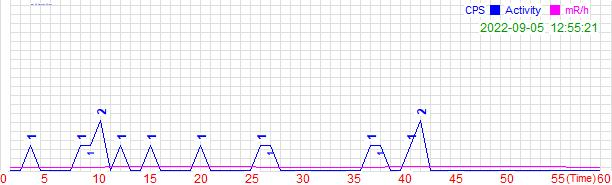

Data behind this chart, as committed beside it:
GQ Geiger Muller Counter Data Logger
Date Time, mR/h, CPM, 1s, 2s, 3s, 4s, 5s, 6s, 7s, 8s, 9s, 10s, 11s, 12s, 13s, 14s, 15s, 16s, 17s, 18s, 19s, 20s, 21s
2022-09-05 11:28, 0.00750, 15, 0, 0, 0, 0, 0, 0, 1, 0, 0, 0, 0, 0, 0, 0, 0, 1, 1, 0, 0, 0, 1
2022-09-05 11:29, 0.01000, 20, 0, 1, 1, 1, 3, 0, 0, 0, 0, 0, 0, 0, 0, 0, 0, 0, 0, 2, 0, 0, 1
2022-09-05 11:30, 0.01350, 27, 0, 0, 0, 0, 1, 1, 1, 1, 1, 1, 1, 0, 0, 0, 0, 0, 1, 1, 1, 0, 1
2022-09-05 11:31, 0.01000, 20, 0, 1, 1, 0, 0, 0, 1, 0, 0, 0, 0, 0, 1, 0, 0, 0, 0, 0, 0, 0, 2
2022-09-05 11:32, 0.01150, 23, 0, 2, 1, 0, 0, 0, 1, 0, 0, 0, 1, 0, 1, 1, 1, 1, 0, 0, 1, 1, 1
2022-09-05 11:33, 0.00950, 19, 0, 0, 0, 0, 0, 1, 0, 0, 0, 0, 0, 0, 0, 1, 1, 0, 0, 1, 0, 1, 0
2022-09-05 11:34, 0.00750, 15, 0, 0, 0, 1, 0, 0, 0, 0, 0, 1, 0, 0, 0, 0, 0, 0, 0, 0, 0, 0, 0
2022-09-05 11:35, 0.01150, 23, 1, 1, 0, 1, 0, 1, 0, 0, 0, 0, 0, 0, 1, 0, 0, 0, 0, 0, 2, 0, 1
2022-09-05 11:36, 0.00900, 18, 0, 1, 1, 1, 0, 0, 1, 0, 0, 0, 0, 1, 1, 0, 1, 0, 0, 0, 2, 0, 1
2022-09-05 11:37, 0.01050, 21, 0, 2, 0, 0, 0, 0, 0, 1, 1, 0, 0, 1, 2, 0, 0, 0, 1, 0, 0, 0, 0
2022-09-05 11:38, 0.00650, 13, 0, 0, 0, 1, 0, 0, 0, 0, 0, 0, 0, 0, 1, 1, 0, 0, 0, 2, 0, 0, 0
2022-09-05 11:39, 0.01150, 23, 1, 0, 1, 0, 2, 0, 0, 0, 0, 0, 2, 3, 0, 0, 1, 0, 1, 0, 0, 0, 0
2022-09-05 11:40, 0.00700, 14, 0, 1, 0, 0, 0, 0, 0, 0, 1, 0, 0, 0, 0, 0, 0, 1, 1, 0, 0, 0, 0
2022-09-05 11:41, 0.01250, 25, 0, 0, 1, 0, 1, 2, 0, 0, 1, 0, 0, 1, 0, 2, 0, 1, 0, 0, 0, 0, 2
2022-09-05 11:42, 0.00950, 19, 1, 0, 1, 0, 0, 0, 0, 0, 0, 0, 0, 1, 0, 0, 1, 0, 1, 0, 0, 0, 0
2022-09-05 11:43, 0.01100, 22, 1, 0, 0, 2, 1, 0, 1, 0, 0, 0, 0, 0, 0, 0, 0, 0, 0, 0, 0, 0, 0
2022-09-05 11:44, 0.00850, 17, 1, 0, 1, 0, 0, 0, 0, 1, 0, 0, 0, 0, 0, 1, 0, 0, 0, 1, 0, 1, 2
2022-09-05 11:45, 0.01300, 26, 2, 0, 0, 0, 0, 1, 1, 0, 0, 0, 0, 0, 0, 0, 0, 1, 1, 1, 0, 0, 0
2022-09-05 11:46, 0.01350, 27, 0, 0, 1, 1, 1, 0, 0, 0, 2, 0, 0, 3, 1, 1, 1, 0, 0, 1, 1, 0, 1
2022-09-05 11:47, 0.00700, 14, 0, 0, 1, 0, 0, 0, 0, 1, 1, 0, 0, 1, 0, 0, 0, 1, 0, 0, 0, 0, 0
2022-09-05 11:48, 0.00800, 16, 0, 0, 1, 1, 0, 1, 0, 0, 0, 0, 0, 0, 0, 0, 0, 0, 0, 0, 0, 0, 0
2022-09-05 11:49, 0.01100, 22, 0, 1, 0, 1, 0, 0, 0, 1, 0, 0, 0, 1, 0, 0, 1, 0, 0, 0, 1, 0, 1
2022-09-05 11:50, 0.01000, 20, 0, 0, 0, 0, 0, 0, 1, 0, 0, 0, 2, 1, 1, 0, 0, 0, 1, 1, 1, 1, 0
2022-09-05 11:51, 0.01100, 22, 0, 1, 0, 0, 1, 2, 0, 0, 0, 0, 0, 0, 0, 1, 0, 0, 1, 1, 0, 0, 0
2022-09-05 11:52, 0.00900, 18, 0, 0, 0, 1, 1, 1, 1, 0, 0, 0, 0, 1, 0, 1, 0, 0, 0, 1, 0, 1, 0
2022-09-05 11:53, 0.00900, 18, 0, 0, 0, 0, 0, 0, 0, 0, 0, 0, 0, 0, 0, 0, 1, 0, 0, 1, 0, 0, 0
2022-09-05 11:54, 0.00750, 15, 0, 0, 0, 1, 0, 0, 0, 0, 0, 0, 0, 0, 0, 1, 0, 0, 0, 1, 1, 1, 0
2022-09-05 11:55, 0.01500, 30, 1, 0, 0, 0, 0, 0, 0, 0, 1, 0, 0, 1, 0, 0, 2, 0, 0, 2, 0, 0, 0
2022-09-05 11:56, 0.01100, 22, 0, 1, 1, 1, 0, 0, 0, 0, 0, 0, 1, 0, 0, 0, 0, 2, 0, 0, 0, 0, 0
2022-09-05 11:57, 0.00550, 11, 0, 0, 0, 1, 0, 0, 0, 0, 0, 0, 1, 0, 0, 0, 0, 0, 1, 0, 0, 0, 0
2022-09-05 11:58, 0.01350, 27, 0, 1, 2, 0, 0, 0, 0, 1, 0, 0, 0, 1, 0, 0, 0, 0, 0, 0, 1, 0, 1
2022-09-05 11:59, 0.01150, 23, 0, 0, 0, 0, 0, 0, 0, 0, 0, 0, 0, 0, 0, 1, 0, 1, 0, 3, 1, 0, 1
2022-09-05 12:00, 0.00850, 17, 1, 0, 1, 0, 0, 0, 0, 0, 0, 0, 0, 0, 0, 0, 0, 0, 0, 1, 1, 1, 1
2022-09-05 12:01, 0.00850, 17, 0, 2, 1, 2, 0, 1, 0, 0, 0, 0, 0, 0, 1, 0, 0, 0, 0, 0, 0, 0, 1
2022-09-05 12:02, 0.01100, 22, 1, 0, 0, 0, 1, 0, 0, 0, 0, 0, 1, 0, 1, 0, 0, 0, 0, 0, 0, 0, 0
2022-09-05 12:03, 0.01050, 21, 2, 0, 0, 0, 0, 1, 1, 1, 1, 0, 1, 0, 0, 0, 1, 0, 0, 0, 0, 0, 0
2022-09-05 12:04, 0.00850, 17, 0, 0, 0, 0, 2, 0, 1, 0, 0, 0, 0, 1, 0, 0, 0, 0, 0, 0, 0, 0, 0
2022-09-05 12:05, 0.01050, 21, 0, 1, 0, 1, 0, 1, 1, 1, 0, 0, 0, 0, 0, 0, 0, 1, 0, 0, 1, 0, 0
2022-09-05 12:06, 0.00700, 14, 0, 0, 1, 0, 0, 0, 0, 1, 0, 0, 0, 0, 1, 1, 1, 0, 0, 0, 0, 1, 0
2022-09-05 12:07, 0.01150, 23, 0, 0, 0, 1, 0, 1, 0, 1, 2, 0, 1, 0, 0, 0, 0, 0, 0, 2, 0, 0, 1
2022-09-05 12:08, 0.01150, 23, 1, 0, 1, 1, 0, 1, 1, 0, 0, 0, 0, 0, 0, 1, 0, 0, 0, 2, 0, 1, 0
2022-09-05 12:09, 0.01250, 25, 0, 0, 1, 0, 1, 0, 0, 0, 0, 1, 1, 0, 0, 1, 0, 1, 0, 1, 1, 0, 1
2022-09-05 12:10, 0.01000, 20, 1, 0, 1, 0, 0, 0, 0, 0, 0, 1, 1, 0, 0, 1, 0, 0, 0, 0, 0, 0, 0
2022-09-05 12:11, 0.01100, 22, 1, 0, 0, 0, 0, 0, 0, 0, 1, 0, 2, 2, 0, 0, 0, 0, 1, 1, 1, 0, 0
2022-09-05 12:12, 0.01250, 25, 0, 0, 0, 0, 0, 0, 0, 2, 0, 0, 2, 0, 0, 1, 2, 1, 0, 0, 1, 0, 0
2022-09-05 12:13, 0.00950, 19, 0, 0, 0, 0, 2, 0, 0, 0, 0, 0, 0, 0, 0, 0, 0, 1, 0, 0, 1, 0, 0
2022-09-05 12:14, 0.00850, 17, 1, 0, 0, 1, 0, 1, 1, 0, 0, 0, 0, 0, 0, 0, 0, 1, 0, 0, 0, 0, 0
2022-09-05 12:15, 0.01000, 20, 1, 0, 0, 0, 0, 0, 0, 0, 1, 0, 0, 0, 0, 0, 0, 0, 1, 1, 1, 0, 0
2022-09-05 12:16, 0.00850, 17, 0, 1, 0, 0, 0, 0, 0, 0, 0, 0, 0, 0, 1, 0, 0, 2, 0, 0, 1, 0, 0
2022-09-05 12:17, 0.01350, 27, 1, 1, 1, 0, 0, 0, 0, 0, 1, 0, 1, 0, 0, 3, 1, 0, 0, 0, 1, 0, 0
2022-09-05 12:18, 0.01200, 24, 0, 0, 0, 3, 0, 0, 0, 1, 0, 1, 0, 1, 0, 0, 1, 1, 1, 0, 1, 0, 0
2022-09-05 12:19, 0.00900, 18, 2, 1, 1, 2, 0, 0, 0, 0, 0, 0, 0, 1, 0, 1, 0, 0, 0, 2, 0, 0, 0
2022-09-05 12:20, 0.00750, 15, 0, 0, 0, 0, 0, 1, 0, 0, 1, 0, 0, 1, 1, 0, 0, 1, 0, 0, 0, 1, 0
2022-09-05 12:21, 0.01200, 24, 1, 0, 0, 0, 1, 0, 1, 0, 0, 0, 1, 1, 1, 0, 1, 0, 0, 0, 1, 1, 1
2022-09-05 12:22, 0.00800, 16, 0, 0, 1, 0, 1, 0, 0, 0, 0, 0, 0, 0, 0, 0, 1, 1, 0, 1, 0, 0, 0
2022-09-05 12:23, 0.01100, 22, 0, 0, 0, 1, 0, 0, 0, 0, 1, 0, 0, 1, 0, 0, 1, 1, 1, 2, 0, 1, 0
2022-09-05 12:24, 0.00850, 17, 0, 0, 1, 0, 0, 0, 0, 0, 0, 0, 0, 0, 0, 1, 3, 0, 1, 0, 0, 0, 0
2022-09-05 12:25, 0.01050, 21, 0, 0, 1, 0, 0, 0, 0, 2, 0, 0, 0, 1, 2, 0, 2, 0, 0, 0, 0, 0, 0
2022-09-05 12:26, 0.01300, 26, 2, 1, 0, 0, 0, 1, 0, 1, 0, 1, 3, 0, 0, 0, 1, 0, 1, 0, 0, 1, 0
... 24 more rows
